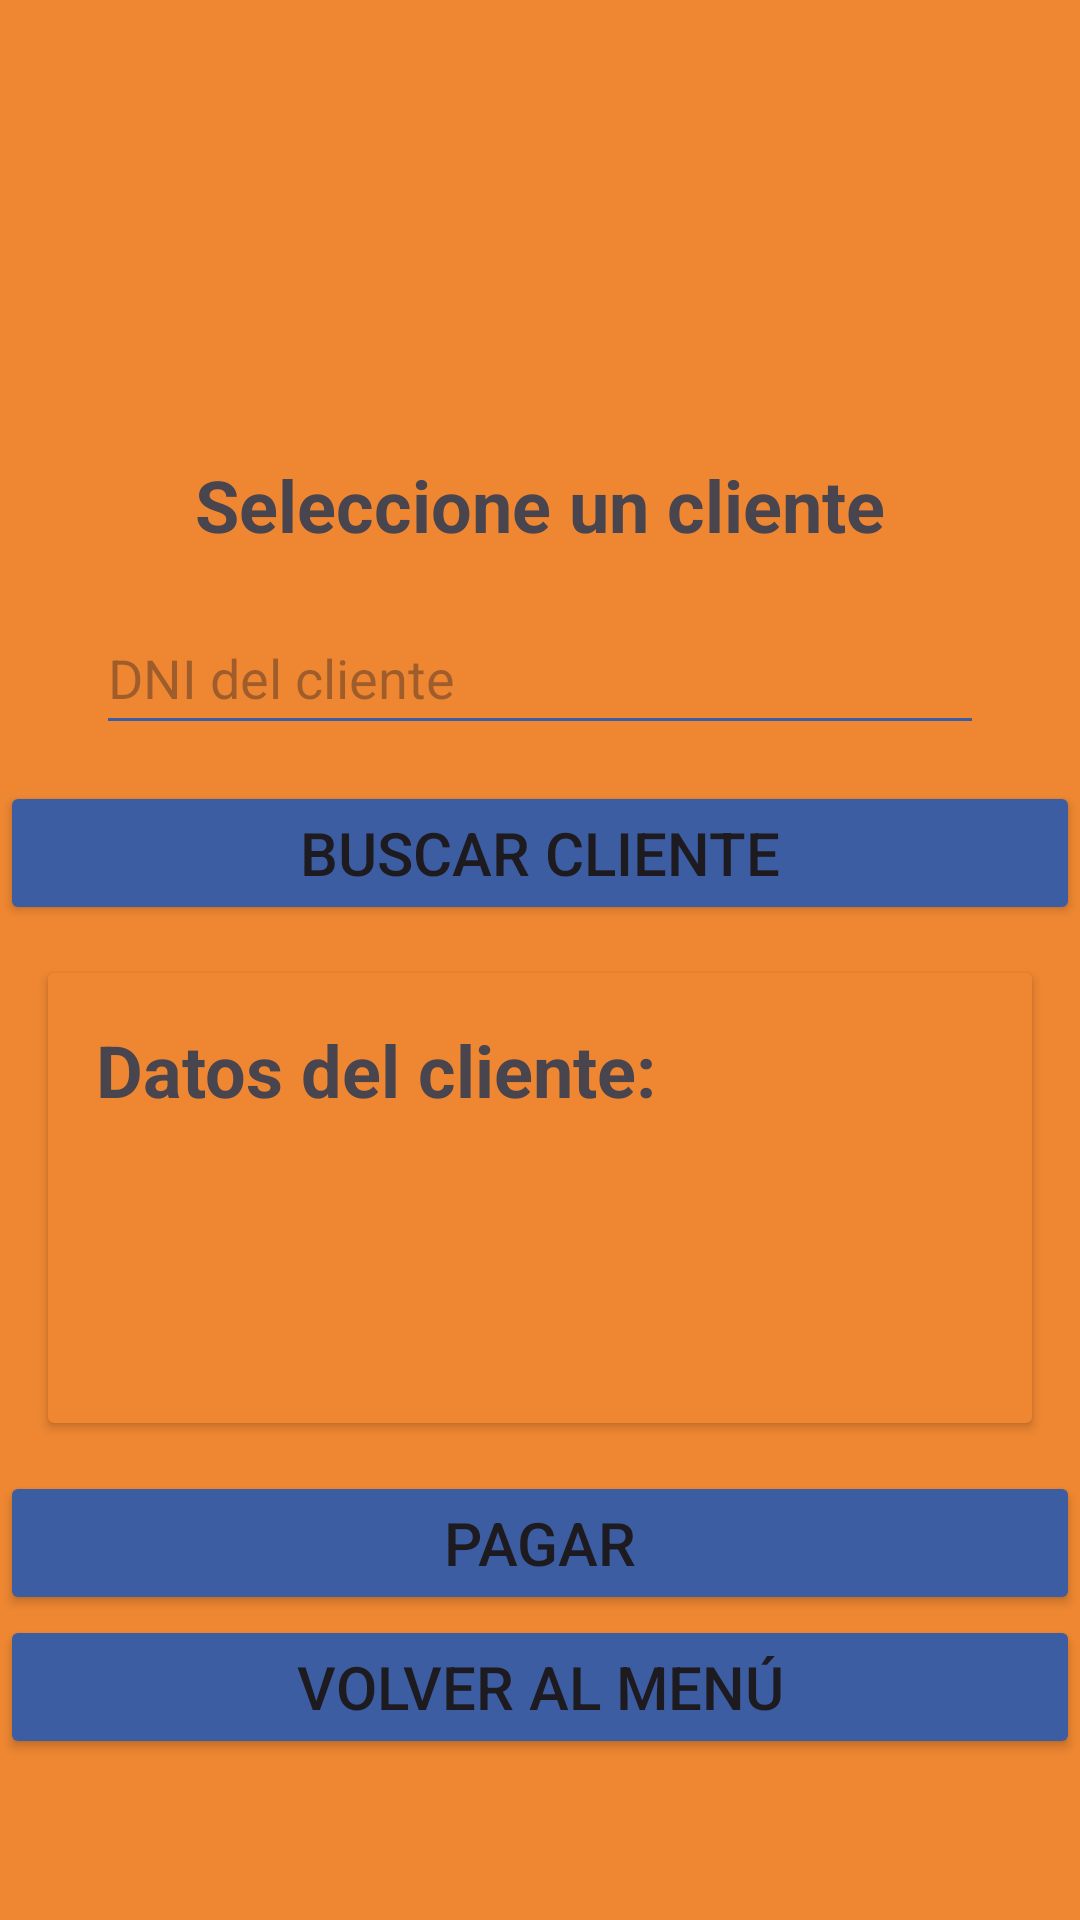

Reconstruct the res/layout file that produces this screen, plus the resources it refers to.
<!-- AndroidManifest.xml: application theme Theme.SegundaEntregaDAM -->
<!-- res/layout/activity_seleccionar_cliente.xml -->
<?xml version="1.0" encoding="utf-8"?>
<androidx.constraintlayout.widget.ConstraintLayout xmlns:android="http://schemas.android.com/apk/res/android"
    xmlns:app="http://schemas.android.com/apk/res-auto"
    xmlns:tools="http://schemas.android.com/tools"
    android:id="@+id/main"
    android:layout_width="match_parent"
    android:layout_height="match_parent"
    android:background="#ef8732"
    tools:context=".SeleccionarCliente">

    <ImageView
        android:id="@+id/logoPrincipal"
        android:layout_width="80dp"
        android:layout_height="80dp"
        android:src="@drawable/sport_logo_app"
        app:tint="@color/blue"
        app:layout_constraintTop_toTopOf="parent"
        app:layout_constraintStart_toStartOf="parent"
        app:layout_constraintEnd_toEndOf="parent"
        android:layout_marginTop="48dp"/>

    <TextView
        android:id="@+id/tvSeleccionarCliente"
        android:layout_width="0dp"
        android:layout_height="wrap_content"
        android:text="@string/Seleccione_un_cliente"
        android:textSize="@dimen/tx_grande"
        android:textStyle="bold"
        android:layout_marginTop="24dp"
        android:gravity="center"
        app:layout_constraintStart_toStartOf="parent"
        app:layout_constraintEnd_toEndOf="parent"
        app:layout_constraintTop_toBottomOf="@id/logoPrincipal"/>

    <EditText
        android:id="@+id/editDniSocio"
        android:layout_width="0dp"
        android:layout_height="48dp"
        android:hint="@string/ingrese_DNi_socio"
        android:inputType="number"
        android:backgroundTint="#3d5da2"
        app:layout_constraintTop_toBottomOf="@id/tvSeleccionarCliente"
        app:layout_constraintStart_toStartOf="parent"
        app:layout_constraintEnd_toEndOf="parent"
        android:layout_marginStart="32dp"
        android:layout_marginEnd="32dp"
        android:layout_marginTop="16dp" />

    <Button
        android:id="@+id/btnBuscarSocio"
        android:layout_width="0dp"
        android:layout_height="wrap_content"
        android:layout_marginTop="12dp"
        android:backgroundTint="#3d5da2"
        android:text="@string/BuscarSocio"
        android:textSize="@dimen/tx_medio"
        app:layout_constraintEnd_toEndOf="parent"
        app:layout_constraintStart_toStartOf="parent"
        app:layout_constraintTop_toBottomOf="@id/editDniSocio" />


    <androidx.cardview.widget.CardView
        android:id="@+id/cardInfoSocio"
        android:layout_width="0dp"
        android:layout_height="150dp"
        android:layout_marginTop="16dp"
        android:layout_marginStart="16dp"
        android:layout_marginEnd="16dp"
        app:cardBackgroundColor="#ef8732"
        app:layout_constraintTop_toBottomOf="@id/btnBuscarSocio"
        app:layout_constraintStart_toStartOf="parent"
        app:layout_constraintEnd_toEndOf="parent">

        <androidx.constraintlayout.widget.ConstraintLayout
            android:layout_width="match_parent"
            android:layout_height="wrap_content"
            android:padding="16dp">

            <TextView
                android:id="@+id/txtDatosSocio"
                android:layout_width="0dp"
                android:layout_height="wrap_content"
                android:text="@string/datos_del_socio"
                android:textSize="24sp"
                android:textStyle="bold"
                app:layout_constraintTop_toTopOf="parent"
                app:layout_constraintStart_toStartOf="parent"
                app:layout_constraintEnd_toEndOf="parent" />


        </androidx.constraintlayout.widget.ConstraintLayout>
    </androidx.cardview.widget.CardView>

    <Button
        android:id="@+id/btnIrAPagos"
        android:layout_width="0dp"
        android:layout_height="wrap_content"
        android:layout_marginTop="16dp"
        android:backgroundTint="#3d5da2"
        android:text="@string/Pagar"
        android:textSize="@dimen/tx_medio"
        app:layout_constraintStart_toStartOf="parent"
        app:layout_constraintEnd_toEndOf="parent"
        app:layout_constraintTop_toBottomOf="@id/cardInfoSocio"
        app:layout_constraintBottom_toTopOf="@id/btnvolverAHorarios"
        app:layout_constraintVertical_chainStyle="packed" />

    <Button
        android:id="@+id/btnvolverAHorarios"
        android:layout_width="0dp"
        android:layout_height="wrap_content"
        android:backgroundTint="#3d5da2"
        android:text="Volver a Horarios"
        android:textSize="@dimen/tx_medio"
        app:layout_constraintTop_toBottomOf="@id/btnIrAPagos"
        app:layout_constraintBottom_toTopOf="@id/btnvolverAPrincipal"
        app:layout_constraintStart_toStartOf="parent"
        app:layout_constraintEnd_toEndOf="parent"
        android:visibility="gone"
        />

    <Button
        android:id="@+id/btnvolverAPrincipal"
        android:layout_width="0dp"
        android:layout_height="wrap_content"
        android:backgroundTint="#3d5da2"
        android:text="Volver al Menú"
        android:textSize="@dimen/tx_medio"
        app:layout_constraintTop_toBottomOf="@id/btnvolverAHorarios"
        app:layout_constraintStart_toStartOf="parent"
        app:layout_constraintEnd_toEndOf="parent" />




</androidx.constraintlayout.widget.ConstraintLayout>
<!-- resources referenced by this layout -->
<resources>
  <color name="blue">#3d5da2</color>
  <dimen name="tx_grande">24sp</dimen>
  <dimen name="tx_medio">20sp</dimen>
  <string name="BuscarSocio">Buscar Cliente</string>
  <string name="Pagar">Pagar</string>
  <string name="Seleccione_un_cliente">Seleccione un cliente</string>
  <string name="datos_del_socio">Datos del cliente:</string>
  <string name="ingrese_DNi_socio">DNI del cliente</string>
  <style name="Theme.SegundaEntregaDAM" parent="Base.Theme.SegundaEntregaDAM" />
  <style name="Base.Theme.SegundaEntregaDAM" parent="Theme.Material3.DayNight.NoActionBar">
          
          
      </style>
</resources>
